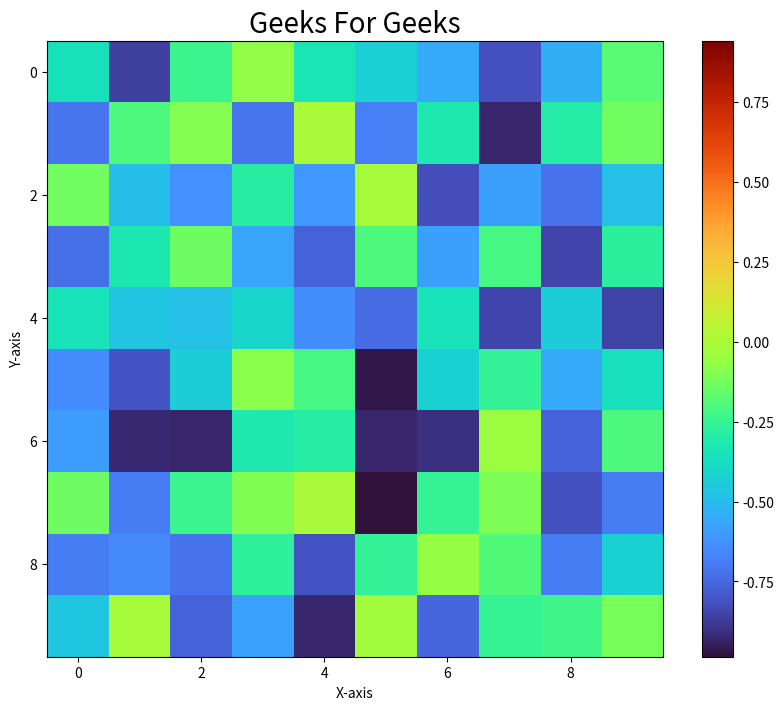

Write Python code to recreate this figure.
# importing libraries
import numpy as np
import time
import matplotlib.pyplot as plt
import math
 
# creating initial data values
# of x and y
x = np.linspace(0, 10, 100)
y = np.sin(x)
 
# to run GUI event loop
plt.ion()
 
# here we are creating sub plots
figure, ax = plt.subplots(figsize=(10, 8))
data = np.random.rand(10, 10) * 2.0 - 1.0
plot = ax.imshow(data, cmap='turbo')
cbar = plt.colorbar(plot)
cbar.ax.set_autoscale_on(True)
 
# setting title
plt.title("Geeks For Geeks", fontsize=20)
 
# setting x-axis label and y-axis label
plt.xlabel("X-axis")
plt.ylabel("Y-axis")
 
# Loop
for i in range(50):
    # creating new Y values
    data = np.random.rand(10, 10) * math.sin(i/10.0)
    plot.set_data(data)
    cbar.update_normal(plot)

    # drawing updated values
    figure.canvas.draw()
 
    # This will run the GUI event
    # loop until all UI events
    # currently waiting have been processed
    figure.canvas.flush_events()
 
    time.sleep(0.1)
